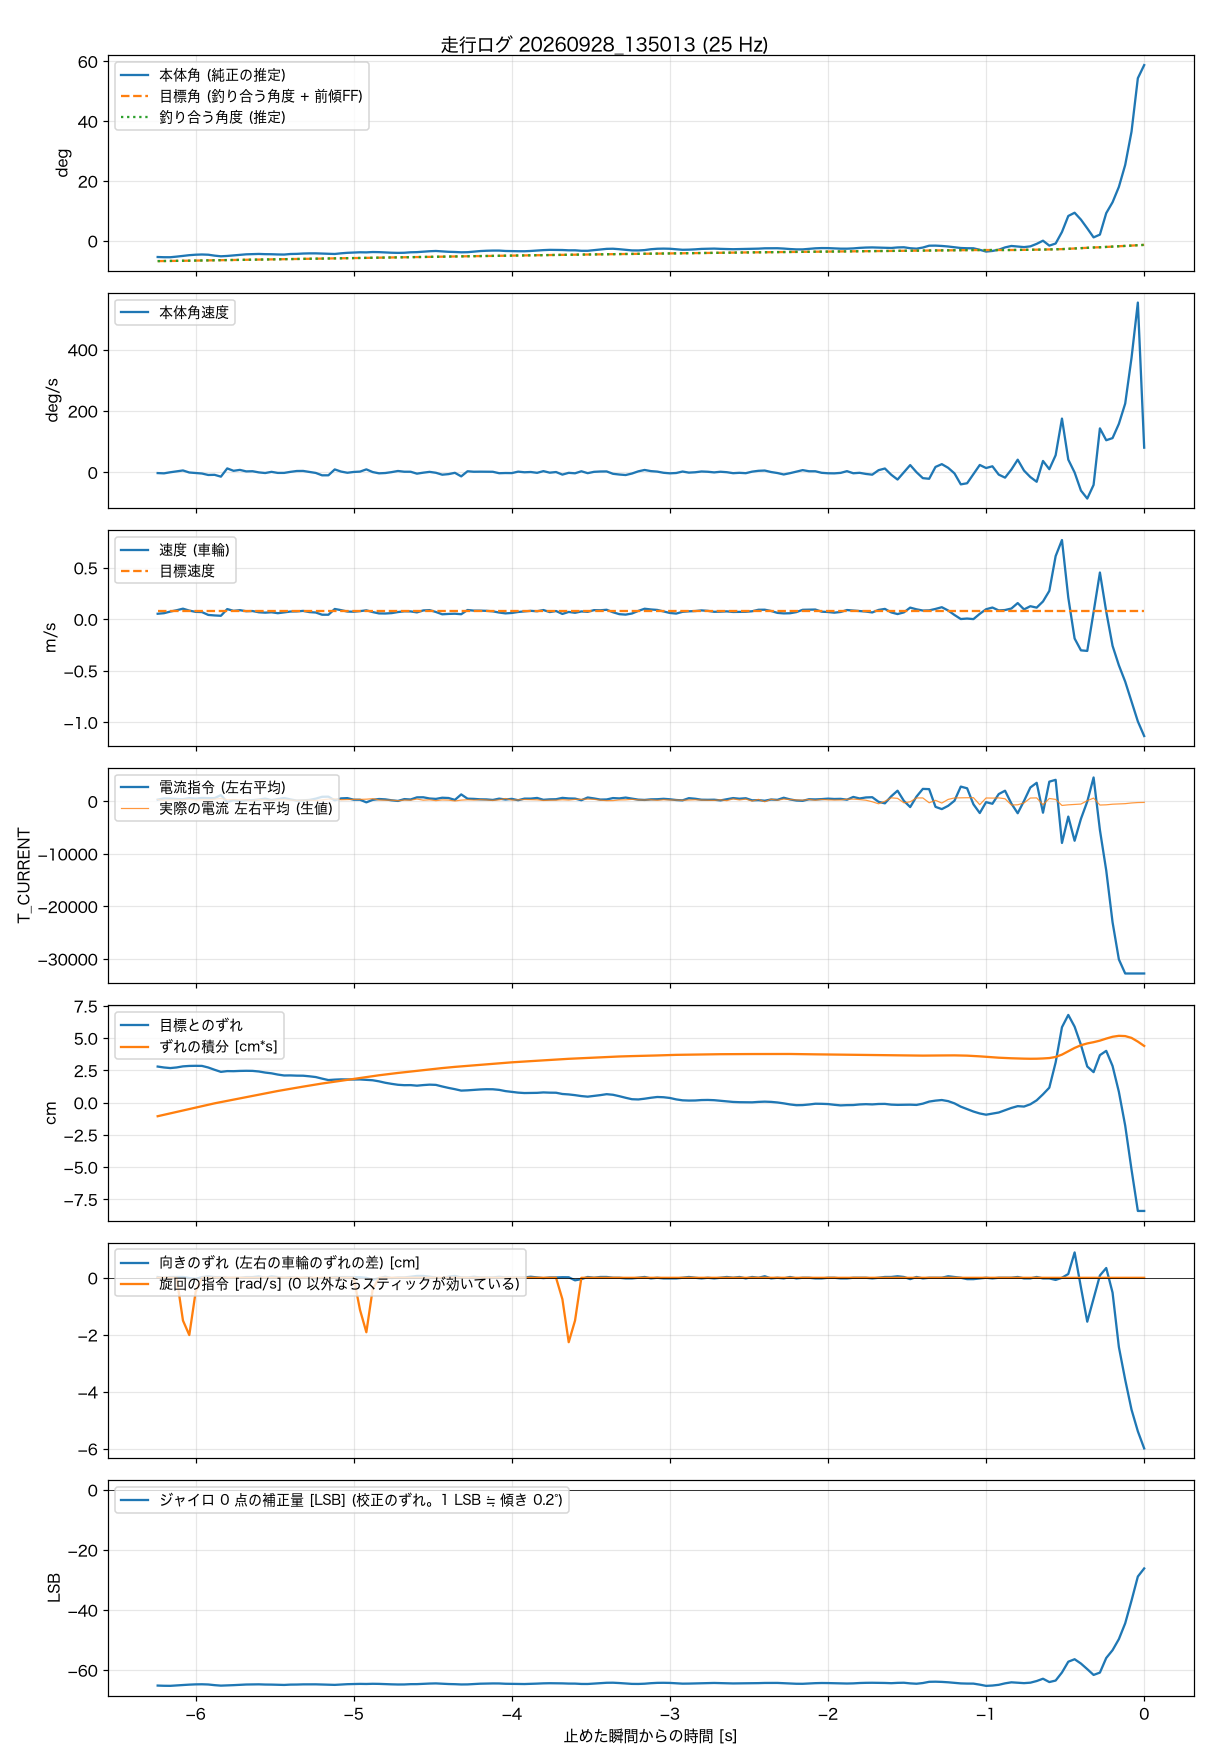

The table this chart was drawn from, first rows:
t_s, body_angle_rad, theta_ref_rad, body_rate_rad_s, wheel_spd_rad_s, target_spd_rad_s, current_cmd, wheel_err_rad, wheel_err_int_rad_s, m_current, yaw_err_rad, turn_cmd_rad_s, gyro_trim_lsb, balance_angle_rad
-6.240, -0.0942, 0, -0.046, 2.53, 3.8, 304, 1.332, -0.502, 334, 0.013, 0, -65.15, -0.1181
-6.200, -0.0954, 0, -0.061, 2.79, 3.8, 539, 1.298, -0.449, 184, 0.001, 0, -65.22, -0.1177
-6.160, -0.0955, 0, 0.001, 3.54, 3.8, 518, 1.276, -0.398, 283, 0.013, 0, -65.24, -0.1172
-6.120, -0.0919, 0, 0.052, 4.15, 3.8, 426, 1.299, -0.346, 271, 0.013, 0, -65.12, -0.1168
-6.080, -0.0875, 0, 0.103, 4.87, 3.8, 383, 1.339, -0.293, 307, 0.014, -1.5, -64.97, -0.1163
-6.040, -0.0835, 0, -0.013, 3.98, 3.8, 602, 1.355, -0.239, 375, -0.004, -2.01, -64.84, -0.1156
-6.000, -0.0808, 0, -0.04, 3.4, 3.8, 486, 1.359, -0.184, 229, -0.018, -0.5, -64.75, -0.115
-5.960, -0.0795, 0, -0.071, 3.3, 3.8, 629, 1.356, -0.13, 296, 0.012, 0, -64.72, -0.1143
-5.920, -0.0808, 0, -0.154, 1.98, 3.8, 591, 1.297, -0.077, 260, 0.024, 0, -64.79, -0.1136
-5.880, -0.0862, 0, -0.146, 1.75, 3.8, 594, 1.213, -0.026, 384, 0.012, 0, -65.01, -0.113
-5.840, -0.09, 0, -0.249, 1.59, 3.8, 1177, 1.136, 0.02, 525, 0.012, 0, -65.17, -0.1125
-5.800, -0.088, 0, 0.22, 4.68, 3.8, -155, 1.164, 0.066, 300, 0, 0, -65.1, -0.1121
-5.760, -0.0849, 0, 0.083, 3.88, 3.8, 206, 1.161, 0.112, 315, 0, 0, -65.01, -0.1116
-5.720, -0.0821, 0, 0.135, 4.19, 3.8, 10, 1.171, 0.159, 266, 0, 0, -64.91, -0.111
-5.680, -0.0785, 0, 0.05, 3.69, 3.8, 205, 1.175, 0.206, 262, 0.012, 0, -64.8, -0.1104
-5.640, -0.0775, 0, 0.06, 3.78, 3.8, 198, 1.172, 0.253, 141, 0.012, 0, -64.77, -0.1098
-5.600, -0.0763, 0, -0.007, 3.21, 3.8, 331, 1.15, 0.299, 323, 0.024, 0, -64.74, -0.1091
-5.560, -0.0776, 0, -0.043, 3.03, 3.8, 501, 1.11, 0.344, 260, 0, 0, -64.81, -0.1085
-5.520, -0.078, 0, 0.024, 3.22, 3.8, 232, 1.082, 0.388, 182, 0.024, 0, -64.83, -0.1079
-5.480, -0.0793, 0, -0.037, 2.78, 3.8, 430, 1.036, 0.43, 304, 0.012, 0, -64.9, -0.1073
-5.440, -0.0799, 0, -0.036, 3.19, 3.8, 613, 1.002, 0.471, 301, 0, 0, -64.94, -0.1068
-5.400, -0.0766, 0, 0.024, 3.55, 3.8, 351, 1.005, 0.511, 231, 0.012, 0, -64.83, -0.1062
-5.360, -0.0759, 0, 0.072, 3.61, 3.8, 125, 0.996, 0.551, 183, 0, 0, -64.81, -0.1056
-5.320, -0.0739, 0, 0.076, 3.85, 3.8, 170, 0.994, 0.591, 207, 0, 0, -64.75, -0.105
-5.280, -0.073, 0, 0.018, 3.29, 3.8, 252, 0.972, 0.63, 225, 0.012, 0, -64.73, -0.1044
-5.240, -0.0729, 0, -0.038, 3.1, 3.8, 494, 0.944, 0.669, 139, -0.012, 0, -64.74, -0.1038
-5.200, -0.0743, 0, -0.173, 2.08, 3.8, 850, 0.886, 0.706, 268, 0, 0, -64.81, -0.1032
-5.160, -0.076, 0, -0.172, 2.07, 3.8, 874, 0.833, 0.74, 402, 0, 0, -64.89, -0.1026
-5.120, -0.0765, 0, 0.162, 4.73, 3.8, 173, 0.849, 0.773, 471, 0.012, 0, -64.92, -0.1022
-5.080, -0.0726, 0, 0.04, 4.2, 3.8, 544, 0.859, 0.808, 295, 0.012, 0, -64.79, -0.1016
-5.040, -0.0697, 0, -0.028, 3.54, 3.8, 596, 0.856, 0.842, 334, 0.012, 0, -64.69, -0.101
-5.000, -0.068, 0, 0.018, 3.47, 3.8, 297, 0.853, 0.876, 353, 0.012, 0, -64.64, -0.1003
-4.960, -0.0666, 0, 0.038, 3.74, 3.8, 290, 0.856, 0.911, 356, 0.01, -1.13, -64.59, -0.0997
-4.920, -0.0672, 0, 0.165, 4.1, 3.8, -208, 0.841, 0.944, 394, 0, -1.91, -64.62, -0.099
-4.880, -0.0652, 0, 0.012, 3.31, 3.8, 264, 0.826, 0.978, 488, -0.034, -0.4, -64.56, -0.0983
-4.840, -0.0658, 0, -0.06, 2.68, 3.8, 427, 0.786, 1.01, 242, -0.005, 0, -64.59, -0.0977
-4.800, -0.0676, 0, -0.043, 2.64, 3.8, 359, 0.733, 1.04, 207, 0.018, 0, -64.67, -0.0971
-4.760, -0.0692, 0, 0.009, 2.82, 3.8, 181, 0.693, 1.069, 204, -0.005, 0, -64.74, -0.0965
-4.720, -0.0701, 0, 0.073, 3.32, 3.8, 61, 0.659, 1.096, 102, 0.006, 0, -64.79, -0.096
-4.680, -0.0694, 0, 0.031, 3.65, 3.8, 410, 0.644, 1.122, 228, 0.006, 0, -64.78, -0.0955
-4.640, -0.0666, 0, 0.03, 3.61, 3.8, 337, 0.647, 1.148, 203, 0.018, 0, -64.68, -0.0949
-4.600, -0.0658, 0, -0.079, 3.16, 3.8, 742, 0.626, 1.173, 422, 0.031, 0, -64.67, -0.0944
-4.560, -0.0631, 0, -0.023, 4.06, 3.8, 757, 0.648, 1.199, 210, 0.031, 0, -64.57, -0.0938
-4.520, -0.0605, 0, 0.023, 4.2, 3.8, 526, 0.664, 1.225, 276, 0.018, 0, -64.48, -0.0932
-4.480, -0.059, 0, -0.029, 3.34, 3.8, 450, 0.655, 1.251, 117, 0.006, 0, -64.43, -0.0925
-4.440, -0.0613, 0, -0.138, 2.28, 3.8, 670, 0.596, 1.276, 260, -0.005, 0, -64.53, -0.0918
-4.400, -0.0638, 0, -0.105, 2.45, 3.8, 617, 0.543, 1.299, 221, 0.018, 0, -64.64, -0.0913
-4.360, -0.0649, 0, -0.031, 2.54, 3.8, 260, 0.497, 1.32, 56, 0.031, 0, -64.69, -0.0907
-4.320, -0.0667, 0, -0.234, 2.31, 3.8, 1303, 0.444, 1.339, 218, 0.006, 0, -64.78, -0.0903
-4.280, -0.0661, 0, 0.058, 4.25, 3.8, 491, 0.454, 1.357, 289, 0.006, 0, -64.76, -0.0898
-4.240, -0.0626, 0, 0.03, 3.97, 3.8, 453, 0.47, 1.376, 233, 0.018, 0, -64.64, -0.0893
-4.200, -0.0595, 0, 0.034, 3.96, 3.8, 369, 0.486, 1.395, 303, 0.006, 0, -64.53, -0.0888
-4.160, -0.0577, 0, 0.028, 3.87, 3.8, 350, 0.495, 1.415, 249, 0.006, 0, -64.47, -0.0882
-4.120, -0.0567, 0, 0.028, 3.63, 3.8, 250, 0.493, 1.435, 168, 0.006, 0, -64.44, -0.0875
-4.080, -0.0567, 0, -0.054, 3.09, 3.8, 497, 0.471, 1.454, 262, 0.018, 0, -64.45, -0.0869
-4.040, -0.059, 0, -0.043, 2.7, 3.8, 336, 0.425, 1.472, 521, 0.006, 0, -64.55, -0.0864
-4.000, -0.0598, 0, -0.047, 2.89, 3.8, 456, 0.397, 1.488, 228, 0.006, 0, -64.59, -0.0858
-3.960, -0.0604, 0, 0.036, 3.35, 3.8, 196, 0.369, 1.504, 268, 0.006, 0, -64.62, -0.0853
-3.920, -0.0606, 0, 0, 3.6, 3.8, 503, 0.354, 1.518, 337, 0.006, 0, -64.64, -0.0848
-3.880, -0.0589, 0, 0.015, 3.87, 3.8, 499, 0.357, 1.532, 304, 0.018, 0, -64.58, -0.0843
... 97 more rows
